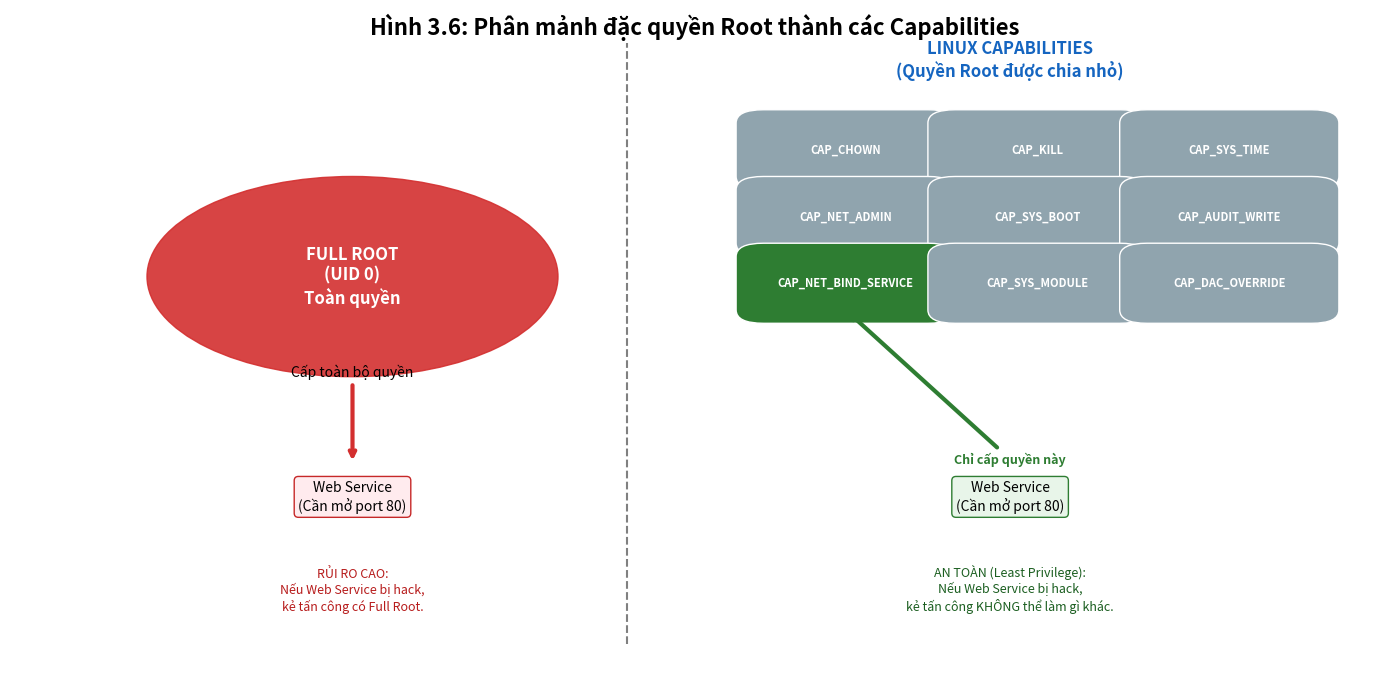

Generate this figure with matplotlib:
import matplotlib.pyplot as plt
import matplotlib.patches as patches

def draw_capabilities():
    fig, ax = plt.subplots(figsize=(14, 7))

    # --- PHẦN 1: MÔ HÌNH CŨ (TRADITIONAL ROOT) ---
    # Vẽ vòng tròn quyền lực (Monolithic)
    root_circle = patches.Circle((0.25, 0.6), 0.15, color='#d32f2f', alpha=0.9)
    ax.add_patch(root_circle)
    ax.text(0.25, 0.6, "FULL ROOT\n(UID 0)\nToàn quyền", ha='center', va='center', 
            color='white', fontweight='bold', fontsize=12)

    # Ứng dụng Web (Bị rủi ro)
    app_box_old = dict(boxstyle="round,pad=0.3", fc="#ffebee", ec="#c62828")
    ax.text(0.25, 0.25, "Web Service\n(Cần mở port 80)", ha='center', bbox=app_box_old, fontsize=10)

    # Mũi tên trao quyền (Nguy hiểm)
    ax.annotate("Cấp toàn bộ quyền", xy=(0.25, 0.32), xytext=(0.25, 0.45),
                arrowprops=dict(arrowstyle="->", lw=3, color="#d32f2f"), ha='center')
    
    ax.text(0.25, 0.1, "RỦI RO CAO:\nNếu Web Service bị hack,\nkẻ tấn công có Full Root.", 
            ha='center', color='#b71c1c', fontsize=9, style='italic')

    # --- PHẦN 2: MÔ HÌNH CAPABILITIES (PHÂN MẢNH) ---
    # Vẽ các mảnh ghép Capabilities (Grid)
    start_x, start_y = 0.55, 0.75
    gap = 0.02
    width, height = 0.12, 0.08
    
    caps = [
        ("CAP_CHOWN", "#90a4ae"), ("CAP_KILL", "#90a4ae"), ("CAP_SYS_TIME", "#90a4ae"),
        ("CAP_NET_ADMIN", "#90a4ae"), ("CAP_SYS_BOOT", "#90a4ae"), ("CAP_AUDIT_WRITE", "#90a4ae"),
        ("CAP_NET_BIND_SERVICE", "#2e7d32"), # Highlight cái này (Màu xanh)
        ("CAP_SYS_MODULE", "#90a4ae"), ("CAP_DAC_OVERRIDE", "#90a4ae")
    ]

    # Vẽ lưới 3x3
    coords = {} # Lưu tọa độ để vẽ mũi tên
    for i, (name, color) in enumerate(caps):
        row = i // 3
        col = i % 3
        x = start_x + col * (width + gap)
        y = start_y - row * (height + gap)
        
        # Vẽ hộp Cap
        rect = patches.FancyBboxPatch((x, y), width, height, boxstyle="round,pad=0.02", fc=color, ec="white")
        ax.add_patch(rect)
        ax.text(x + width/2, y + height/2, name, ha='center', va='center', fontsize=8, color='white', fontweight='bold')
        
        # Lưu tọa độ của CAP_NET_BIND_SERVICE
        if name == "CAP_NET_BIND_SERVICE":
            coords['target'] = (x + width/2, y)

    ax.text(start_x + 1.5*width, start_y + 0.15, "LINUX CAPABILITIES\n(Quyền Root được chia nhỏ)", 
            ha='center', fontsize=12, fontweight='bold', color='#1565c0')

    # Ứng dụng Web (An toàn)
    app_box_new = dict(boxstyle="round,pad=0.3", fc="#e8f5e9", ec="#2e7d32")
    ax.text(start_x + 1.5*width, 0.25, "Web Service\n(Cần mở port 80)", ha='center', bbox=app_box_new, fontsize=10)

    # Mũi tên cấp quyền (An toàn)
    # Chỉ nối đúng vào CAP_NET_BIND_SERVICE
    ax.annotate("Chỉ cấp quyền này", 
                xy=coords['target'], xytext=(start_x + 1.5*width, 0.32),
                arrowprops=dict(arrowstyle="->", lw=3, color="#2e7d32"), 
                ha='center', fontsize=9, color="#2e7d32", fontweight='bold')

    ax.text(start_x + 1.5*width, 0.1, "AN TOÀN (Least Privilege):\nNếu Web Service bị hack,\nkẻ tấn công KHÔNG thể làm gì khác.", 
            ha='center', color='#1b5e20', fontsize=9, style='italic')

    # --- KẺ ĐƯỜNG PHÂN CÁCH ---
    ax.plot([0.45, 0.45], [0.05, 0.95], color="gray", linestyle="--")

    # Trang trí
    ax.set_xlim(0, 1)
    ax.set_ylim(0, 1)
    ax.axis('off')
    plt.title("Hình 3.6: Phân mảnh đặc quyền Root thành các Capabilities", fontsize=16, fontweight='bold', y=0.95)

    plt.tight_layout()
    plt.show()

draw_capabilities()
